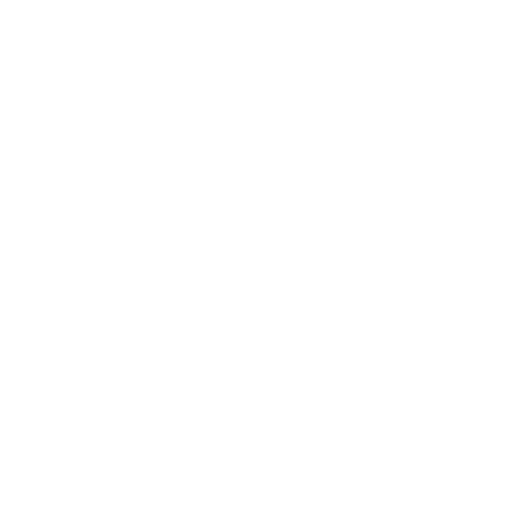
t = 0.00 s
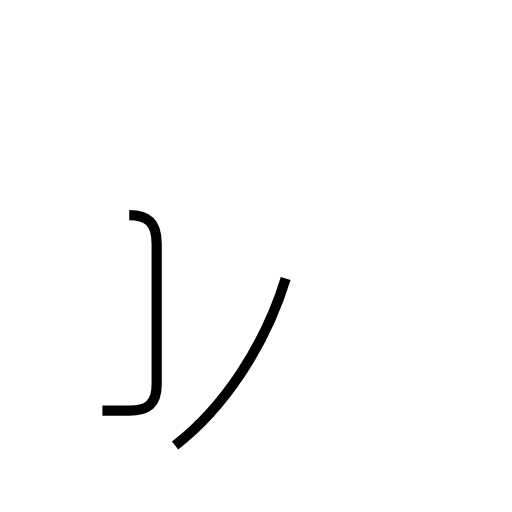
t = 1.35 s
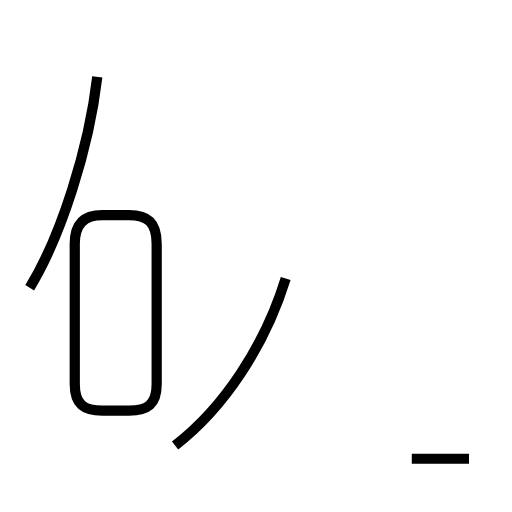
t = 2.93 s
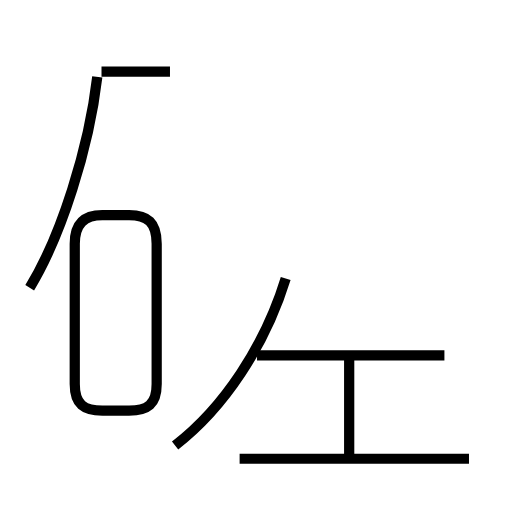
t = 4.47 s
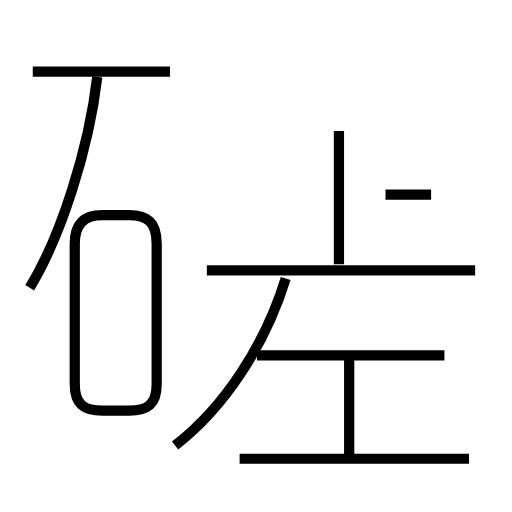
t = 5.98 s
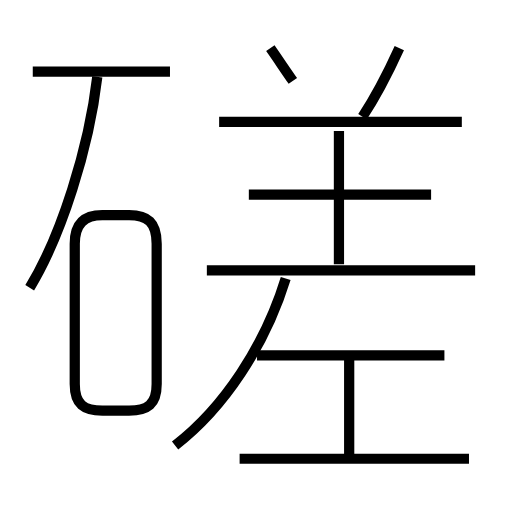
t = 7.44 s

The animated SVG that drew these frames (rendered in a browser with its animation timeline set to each time). Animation: 13 SMIL elements (animate=13); one cycle of 7.43 s.

<?xml version='1.0' encoding='utf-8'?>
<svg viewBox="0.0 -6.0 50.0 50.0" version="1.1" xmlns="http://www.w3.org/2000/svg"><rect x="-1000" y="-1000" width="2000" height="2000" stroke="white" fill="white" /><g style="fill:none;stroke:#000000;stroke-width:1"><path d="M 17.1 -0.5 C 21.9 -4.2 25.9 -10.3 27.9 -16.8 " transform="translate(0.0 38.0)" stroke-dasharray="19.845947786839638" stroke-dashoffset="19.845947786839638"><animate attributeName="stroke-dashoffset" from="19.845947786839638" to="0" dur="0.5953784336051892s" begin="0s" fill="freeze" /></path><path d="M 10.0 -3.9 L 12.6 -3.9 C 14.4 -3.9 15.3 -4.5 15.3 -6.5 L 15.3 -20.2 C 15.3 -22.3 14.4 -23.0 12.6 -23.0 L 10.0 -23.0 C 8.2 -23.0 7.3 -22.1 7.3 -20.2 L 7.3 -6.5 C 7.3 -4.5 8.2 -3.9 10.0 -3.9 Z " transform="translate(0.0 38.0)" stroke-dasharray="50.33134426223512" stroke-dashoffset="50.33134426223512"><animate attributeName="stroke-dashoffset" from="50.33134426223512" to="0" dur="1.5099403278670536s" begin="0.5953784336051892s" fill="freeze" /></path><path d="M 2.9 -15.9 C 6.0 -21.0 8.7 -29.6 9.5 -36.5 " transform="translate(0.0 38.0)" stroke-dasharray="21.768559487224508" stroke-dashoffset="21.768559487224508"><animate attributeName="stroke-dashoffset" from="21.768559487224508" to="0" dur="0.6530567846167352s" begin="2.1053187614722426s" fill="freeze" /></path><path d="M 45.8 0.8 L 23.4 0.8 " transform="translate(0.0 38.0)" stroke-dasharray="22.4" stroke-dashoffset="22.4"><animate attributeName="stroke-dashoffset" from="22.4" to="0" dur="0.6719999999999999s" begin="2.7583755460889776s" fill="freeze" /></path><path d="M 34.1 0.6 L 34.1 -9.0 " transform="translate(0.0 38.0)" stroke-dasharray="9.6" stroke-dashoffset="9.6"><animate attributeName="stroke-dashoffset" from="9.6" to="0" dur="0.288s" begin="3.4303755460889773s" fill="freeze" /></path><path d="M 43.4 -9.3 L 25.1 -9.3 " transform="translate(0.0 38.0)" stroke-dasharray="18.299999999999997" stroke-dashoffset="18.299999999999997"><animate attributeName="stroke-dashoffset" from="18.299999999999997" to="0" dur="0.5489999999999999s" begin="3.718375546088977s" fill="freeze" /></path><path d="M 16.6 -37.0 L 3.2 -37.0 " transform="translate(0.0 38.0)" stroke-dasharray="13.400000000000002" stroke-dashoffset="13.400000000000002"><animate attributeName="stroke-dashoffset" from="13.400000000000002" to="0" dur="0.402s" begin="4.267375546088977s" fill="freeze" /></path><path d="M 46.4 -17.6 L 20.2 -17.6 " transform="translate(0.0 38.0)" stroke-dasharray="26.2" stroke-dashoffset="26.2"><animate attributeName="stroke-dashoffset" from="26.2" to="0" dur="0.7859999999999999s" begin="4.669375546088977s" fill="freeze" /></path><path d="M 33.1 -18.2 L 33.1 -31.2 " transform="translate(0.0 38.0)" stroke-dasharray="13.0" stroke-dashoffset="13.0"><animate attributeName="stroke-dashoffset" from="13.0" to="0" dur="0.39s" begin="5.455375546088977s" fill="freeze" /></path><path d="M 42.1 -25.0 L 24.3 -25.0 " transform="translate(0.0 38.0)" stroke-dasharray="17.8" stroke-dashoffset="17.8"><animate attributeName="stroke-dashoffset" from="17.8" to="0" dur="0.534s" begin="5.8453755460889765s" fill="freeze" /></path><path d="M 28.6 -36.1 C 27.9 -37.1 27.1 -38.3 26.4 -39.3 " transform="translate(0.0 38.0)" stroke-dasharray="3.883322593918026" stroke-dashoffset="3.883322593918026"><animate attributeName="stroke-dashoffset" from="3.883322593918026" to="0" dur="0.11649967781754078s" begin="6.379375546088976s" fill="freeze" /></path><path d="M 45.1 -32.1 L 21.4 -32.1 " transform="translate(0.0 38.0)" stroke-dasharray="23.700000000000003" stroke-dashoffset="23.700000000000003"><animate attributeName="stroke-dashoffset" from="23.700000000000003" to="0" dur="0.7110000000000001s" begin="6.495875223906517s" fill="freeze" /></path><path d="M 35.4 -32.6 C 36.8 -34.7 38.0 -37.1 39.0 -39.3" transform="translate(0.0 38.0)" stroke-dasharray="7.614041652260457" stroke-dashoffset="7.614041652260457"><animate attributeName="stroke-dashoffset" from="7.614041652260457" to="0" dur="0.22842124956781368s" begin="7.2068752239065175s" fill="freeze" /></path></g></svg>
